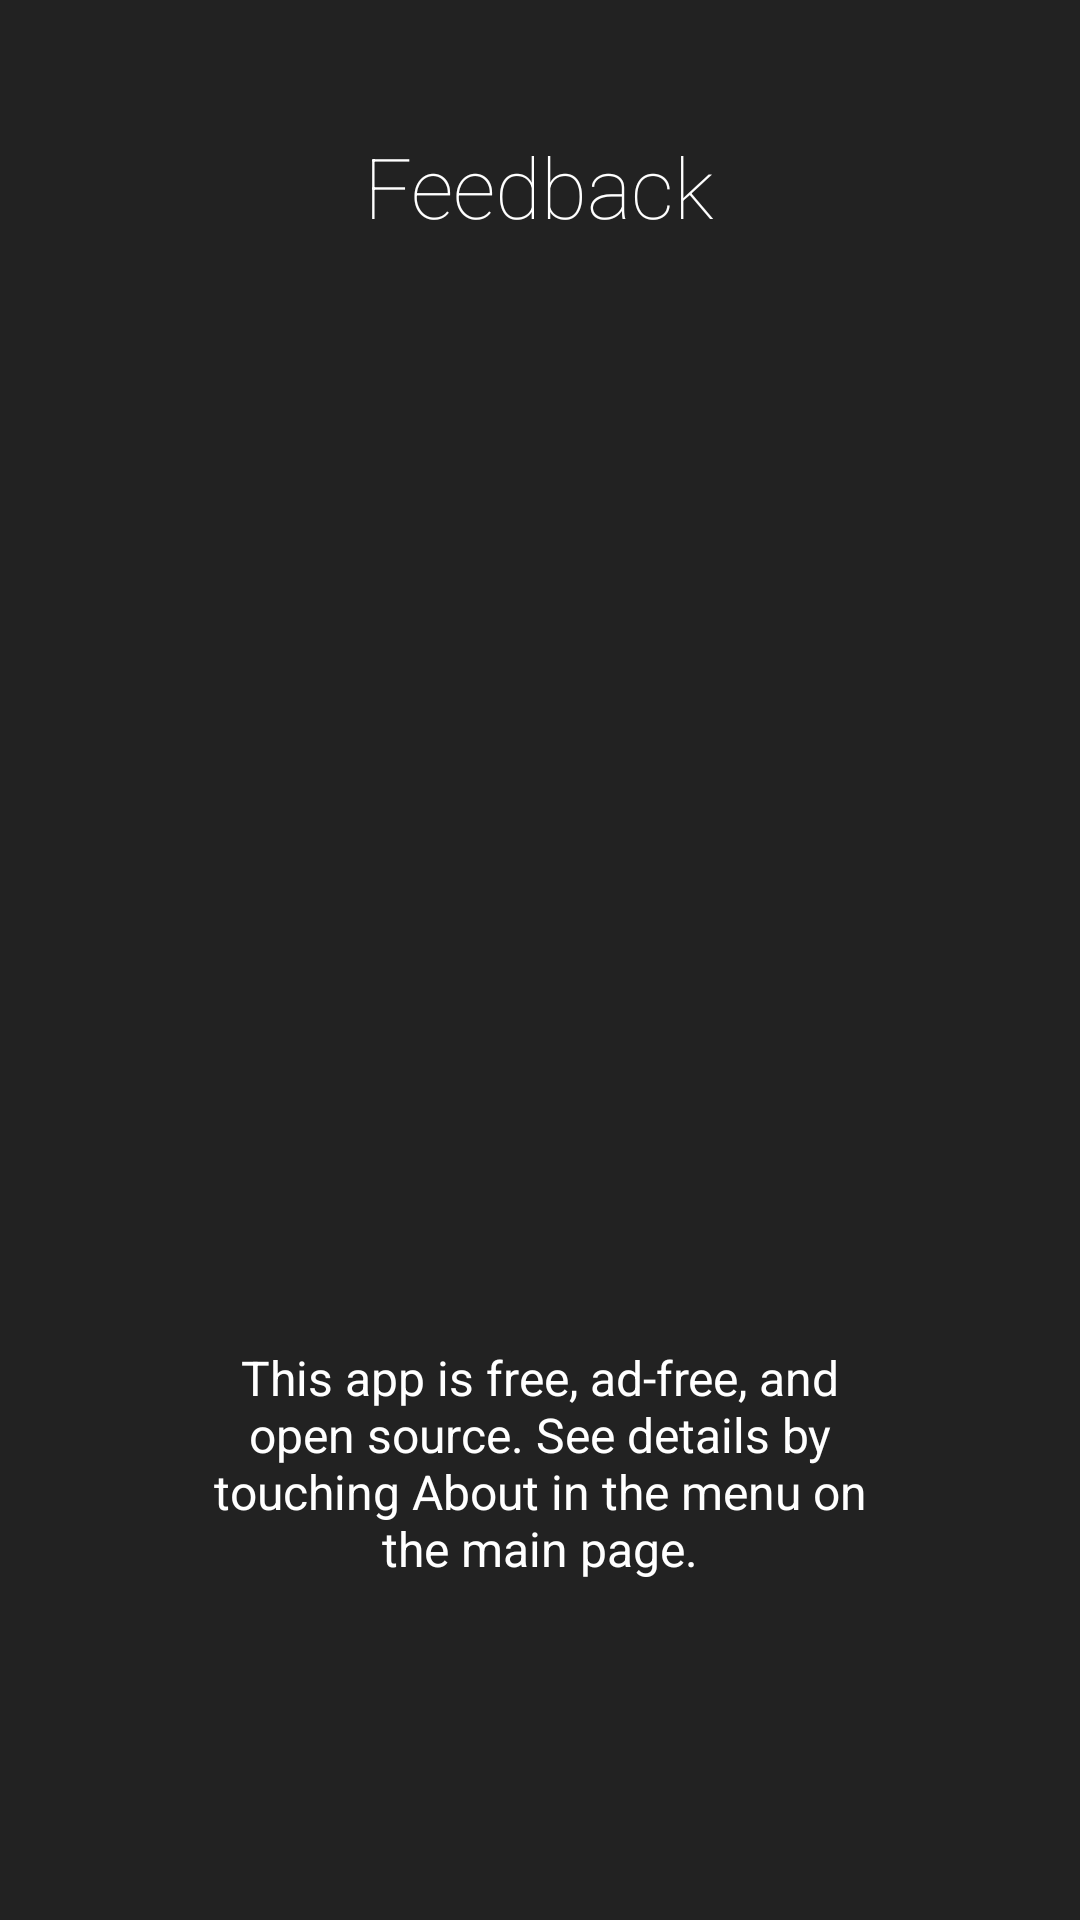

Layout XML and referenced resources for this Android screen:
<!-- AndroidManifest.xml: application theme AppTheme -->
<!-- res/layout/intro7_layout.xml -->
<?xml version="1.0" encoding="utf-8"?>
<LinearLayout xmlns:android="http://schemas.android.com/apk/res/android"
              android:orientation="vertical" android:layout_width="match_parent"
              android:layout_height="match_parent"
              android:background="#222222"
              android:layout_weight="10"
              android:id="@+id/main">

    <TextView
        android:layout_width="wrap_content"
        android:layout_height="0dp"
        android:layout_gravity="center"
        android:gravity="center"
        android:paddingLeft="32dp"
        android:layout_weight="3"
        android:fontFamily="sans-serif-thin"
        android:textColor="#ffffff"
        android:paddingRight="32dp"
        android:textSize="28sp"
        android:text="@string/intro7Title"/>

    <LinearLayout
        android:layout_width="fill_parent"
        android:layout_height="0dp"
        android:orientation="vertical"
        android:gravity="center"
        android:layout_weight="5">

        <ImageView
            android:layout_width="wrap_content"
            android:layout_height="wrap_content"
            android:layout_gravity="center"
            android:contentDescription="TODO" android:paddingLeft="16dp"
            android:paddingRight="16dp"
            android:src="@drawable/expense_book" />
    </LinearLayout>
    <TextView
        android:layout_width="wrap_content"
        android:layout_height="0dp"
        android:layout_weight="3"
        android:layout_gravity="center"
        android:gravity="center"
        android:textColor="#ffffff"
        android:paddingLeft="64dp"
        android:paddingRight="64dp"
        android:textSize="16sp"
        android:text="@string/intro7Description"/>
    <TextView
        android:layout_width="fill_parent"
        android:layout_height="64dp" />
</LinearLayout>
<!-- resources referenced by this layout -->
<resources>
  <string name="intro7Description">This app is free, ad-free, and open source. See details by touching About in the menu on the main page.\n </string>
  <string name="intro7Title">Feedback\n</string>
  <style name="AppTheme" parent="Theme.AppCompat.Light.DarkActionBar">
          
          <item name="colorPrimary">@color/colorPrimary</item>
          <item name="colorPrimaryDark">@color/colorPrimaryDark</item>
          <item name="colorAccent">@color/colorAccent</item>
          
      </style>
  <color name="colorPrimary">#3F51B5</color>
  <color name="colorPrimaryDark">#303F9F</color>
  <color name="colorAccent">#FF4081</color>
</resources>
